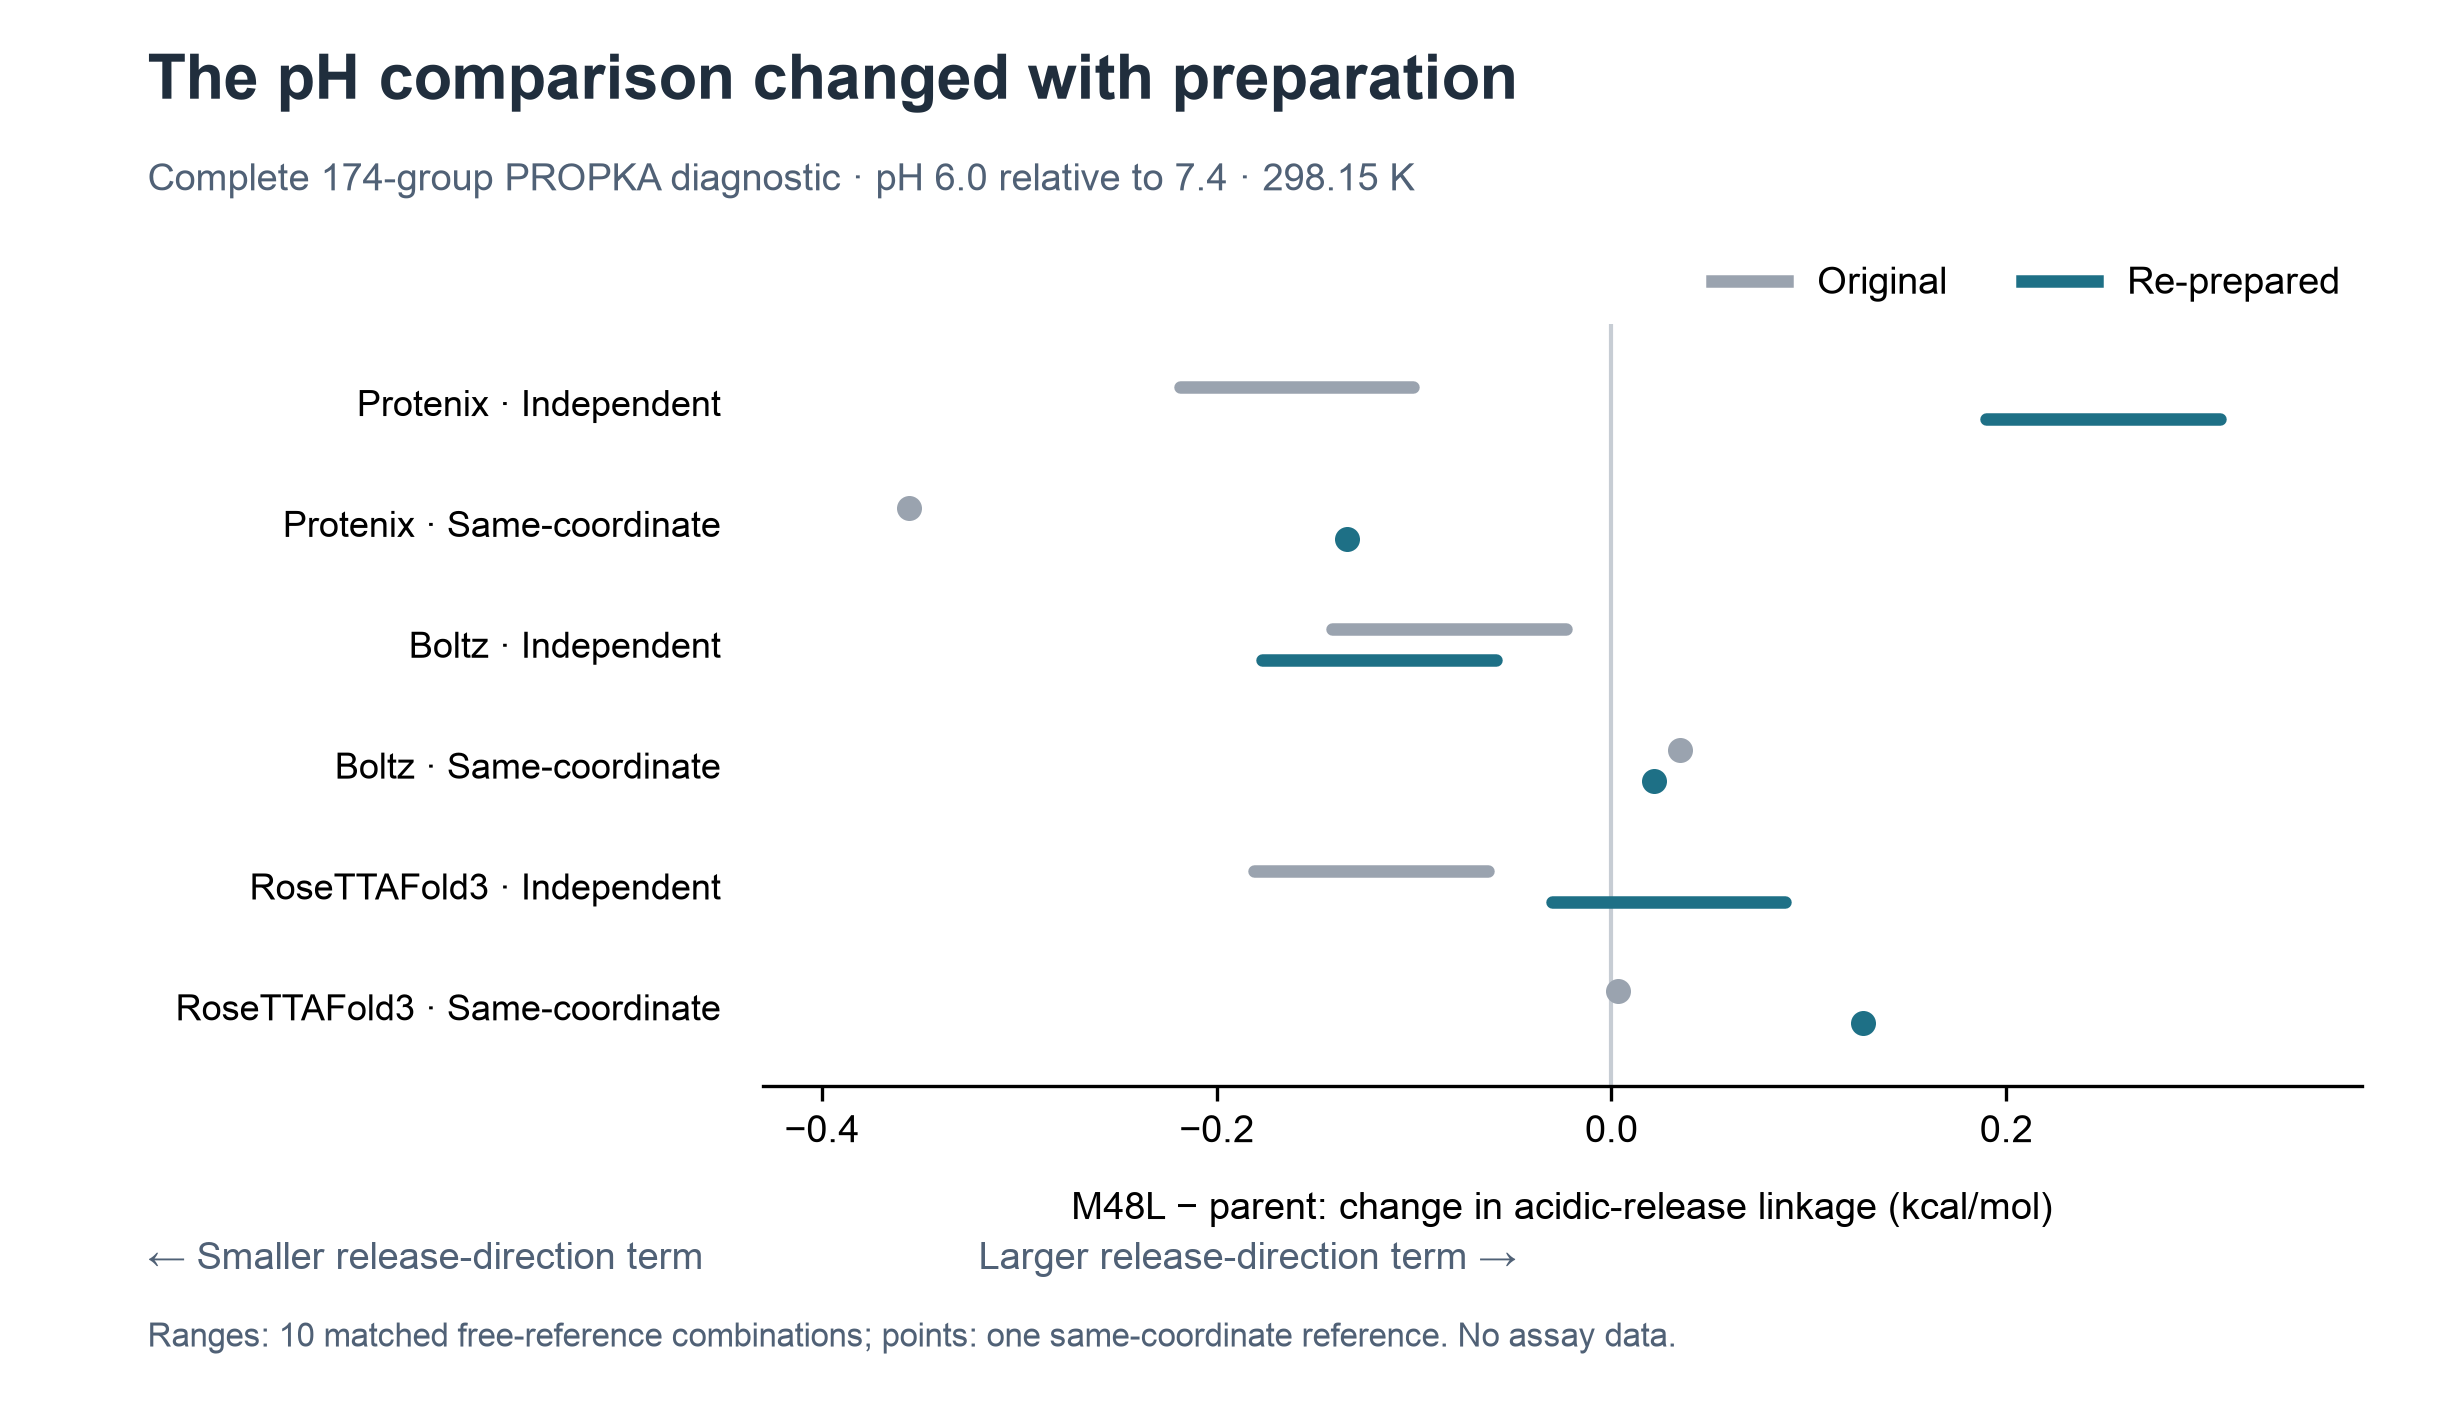

The table this chart was drawn from, first rows:
model, free_reference, preparation, n_matched_reference_combinations, min_kcal_mol, max_kcal_mol
Protenix, Independent, original, 10, -0.2188, -0.1004
Protenix, Independent, reprepared, 10, 0.1898, 0.3082
Protenix, Same-coordinate, original, 1, -0.3557, -0.3557
Protenix, Same-coordinate, reprepared, 1, -0.1339, -0.1339
Boltz, Independent, original, 10, -0.1416, -0.0232
Boltz, Independent, reprepared, 10, -0.1768, -0.05841
Boltz, Same-coordinate, original, 1, 0.03489, 0.03489
Boltz, Same-coordinate, reprepared, 1, 0.02152, 0.02152
RoseTTAFold3, Independent, original, 10, -0.181, -0.06263
RoseTTAFold3, Independent, reprepared, 10, -0.03028, 0.08813
RoseTTAFold3, Same-coordinate, original, 1, 0.003208, 0.003208
RoseTTAFold3, Same-coordinate, reprepared, 1, 0.1277, 0.1277
